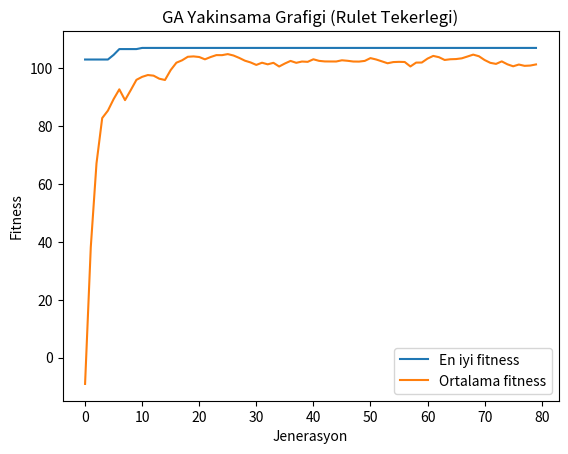

Reproduce this figure in Python.
# Gerekli kütüphaneleri içe aktarıyorum; rastgelelik, sayısal işlemler ve grafik çizimi için.
import random
import numpy as np
import matplotlib.pyplot as plt

# Aynı sonuçları tekrar elde edebilmek için sabit seed değerleri belirliyorum.
random.seed(42)
np.random.seed(42)


# Verilen CPU ve RAM değerlerine göre performans skorunu hesaplayan amaç fonksiyonu.
def amac_fonksiyonu(cpu_cekirdek, ram_gb):
    return 5*cpu_cekirdek + 7*ram_gb - 0.1*(cpu_cekirdek**2) - 0.2*(ram_gb**2)


# Bir çözümün tüm problem kısıtlarını sağlayıp sağlamadığını kontrol ediyorum.
def kisit_saglanir_mi(cpu_cekirdek, ram_gb):
    if cpu_cekirdek < 4:
        return False
    if not (2 <= cpu_cekirdek <= 12):
        return False
    if not (4 <= ram_gb <= 64):
        return False
    if cpu_cekirdek * ram_gb > 512:
        return False
    return True


# Kısıtları dikkate alarak rastgele bir başlangıç bireyi oluşturuyorum.
def rastgele_birey_uret():
    cpu = random.randint(4, 12)
    ram_ust = min(64, 512 // cpu)
    ram = random.randint(4, ram_ust)
    return [cpu, ram]


# Belirlenen popülasyon boyutuna göre başlangıç popülasyonunu üretiyorum.
def populasyon_uret(pop_boyutu):
    return [rastgele_birey_uret() for _ in range(pop_boyutu)]


# Amaç fonksiyonuna ek olarak kısıt ihlallerini cezalandıran fitness fonksiyonunu tanımlıyorum.
def fitness(birey):
    cpu, ram = birey
    skor = amac_fonksiyonu(cpu, ram)
    ceza = 0

    if cpu < 4:
        ceza += (4 - cpu) * 1000
    if cpu * ram > 512:
        ceza += (cpu * ram - 512) * 50
    if cpu < 2 or cpu > 12:
        ceza += 5000
    if ram < 4 or ram > 64:
        ceza += 5000

    return skor - ceza


# Fitness değerlerine orantılı olasılıklarla birey seçmek için rulet tekerleği seçimi uyguluyorum.
def rulet_tekerlegi_secimi(populasyon):
    fitness_degerleri = np.array([fitness(b) for b in populasyon])

    # Negatif fitness ihtimaline karşı olasılık hesabı öncesi kaydırma yapıyorum.
    min_fitness = fitness_degerleri.min()
    if min_fitness < 0:
        fitness_degerleri = fitness_degerleri - min_fitness + 1

    olasiliklar = fitness_degerleri / fitness_degerleri.sum()
    secilen_index = np.random.choice(len(populasyon), p=olasiliklar)
    return populasyon[secilen_index]


# Her gen için rastgele ebeveyn seçerek uniform çaprazlama işlemi gerçekleştiriyorum.
def caprazlama(ebeveyn1, ebeveyn2, caprazlama_orani=0.9):
    if random.random() > caprazlama_orani:
        return ebeveyn1[:], ebeveyn2[:]

    cocuk1 = [
        ebeveyn1[0] if random.random() < 0.5 else ebeveyn2[0],
        ebeveyn1[1] if random.random() < 0.5 else ebeveyn2[1]
    ]
    cocuk2 = [
        ebeveyn2[0] if random.random() < 0.5 else ebeveyn1[0],
        ebeveyn2[1] if random.random() < 0.5 else ebeveyn1[1]
    ]

    return cocuk1, cocuk2


# Mutasyon veya çaprazlama sonrası bireyi tekrar geçerli sınırlar içine çekiyorum.
def birey_onar(birey):
    cpu, ram = birey

    cpu = int(round(cpu))
    ram = int(round(ram))

    cpu = max(4, min(12, cpu))
    ram = max(4, min(64, ram))

    if cpu * ram > 512:
        ram = min(ram, 512 // cpu)
        ram = max(4, ram)

    return [cpu, ram]


# Küçük rastgele değişimler yaparak popülasyonun çeşitliliğini artırıyorum.
def mutasyon(birey, mutasyon_orani=0.2):
    cpu, ram = birey

    if random.random() < mutasyon_orani:
        cpu += random.choice([-1, 1])

    if random.random() < mutasyon_orani:
        ram += random.choice([-2, -1, 1, 2])

    return birey_onar([cpu, ram])


# Genetik algoritmanın tüm adımlarını bir araya getiren ana döngüyü çalıştırıyorum.
def genetik_algoritma(pop_boyutu=40,
                      jenerasyon_sayisi=80,
                      caprazlama_orani=0.9,
                      mutasyon_orani=0.2,
                      elitizm=True,
                      rapor_adim=10):

    populasyon = populasyon_uret(pop_boyutu)

    en_iyi_fitnessler = []
    ortalama_fitnessler = []

    for gen in range(jenerasyon_sayisi):
        populasyon.sort(key=fitness, reverse=True)

        en_iyi = populasyon[0]
        en_iyi_fit = fitness(en_iyi)
        ort_fit = np.mean([fitness(b) for b in populasyon])

        en_iyi_fitnessler.append(en_iyi_fit)
        ortalama_fitnessler.append(ort_fit)

        if gen % rapor_adim == 0 or gen == jenerasyon_sayisi - 1:
            print(f"Gen {gen:3d} | En iyi: {en_iyi} | Fitness: {en_iyi_fit:.2f}")

        yeni_pop = []

        if elitizm:
            yeni_pop.append(en_iyi[:])

        while len(yeni_pop) < pop_boyutu:
            p1 = rulet_tekerlegi_secimi(populasyon)
            p2 = rulet_tekerlegi_secimi(populasyon)

            c1, c2 = caprazlama(p1, p2, caprazlama_orani)
            c1 = mutasyon(c1, mutasyon_orani)
            c2 = mutasyon(c2, mutasyon_orani)

            yeni_pop.append(c1)
            if len(yeni_pop) < pop_boyutu:
                yeni_pop.append(c2)

        populasyon = yeni_pop

    populasyon.sort(key=fitness, reverse=True)
    return populasyon[0], en_iyi_fitnessler, ortalama_fitnessler


# Program doğrudan çalıştırıldığında genetik algoritmayı başlatıyorum.
if __name__ == "__main__":

    en_iyi_birey, en_iyiler, ortalamalar = genetik_algoritma()

    cpu, ram = en_iyi_birey

    print("\n=== SONUC ===")
    print("En iyi birey:", en_iyi_birey)
    print("Kisit sagliyor mu?:", kisit_saglanir_mi(cpu, ram))
    print("Amac fonksiyonu skoru:", amac_fonksiyonu(cpu, ram))
    print("Carpim (cpu*ram):", cpu * ram)

    plt.figure()
    plt.plot(en_iyiler, label="En iyi fitness")
    plt.plot(ortalamalar, label="Ortalama fitness")
    plt.xlabel("Jenerasyon")
    plt.ylabel("Fitness")
    plt.title("GA Yakinsama Grafigi (Rulet Tekerlegi)")
    plt.legend()
    plt.show()